Run: headless pygame with SDL's dummy video driver; simulated clock (each Clock.tick advances the game by its frame time, no real sleeping); random seed 0; keys injected as events and as key.get_pressed() state; mouse plan: one left click at the window centre at the start of phase 2, then a move to the lower-right quarter at the start of phase 3.
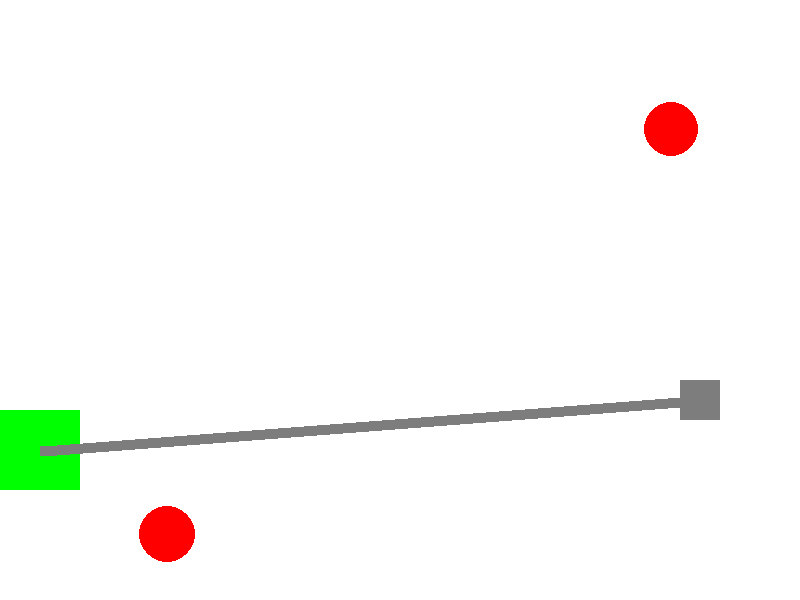
Frame 1 of 4 · flips 1–60 · no input
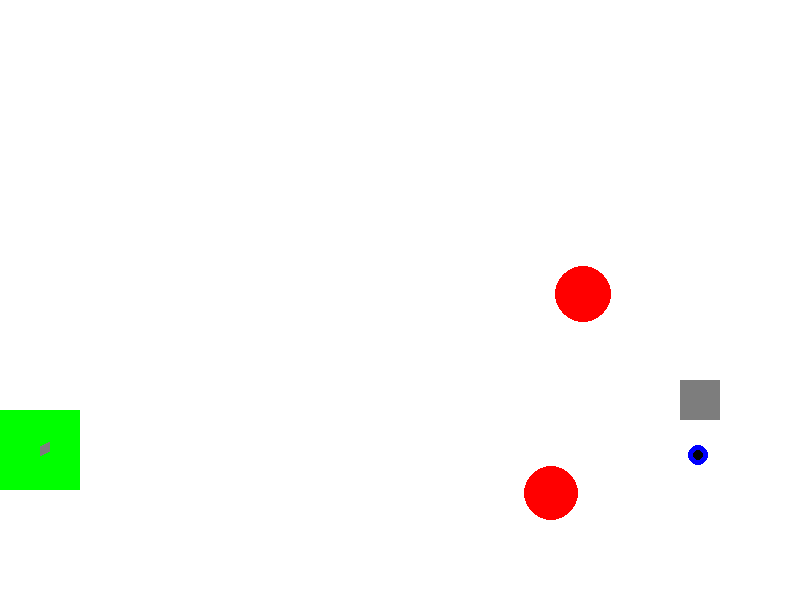
Frame 2 of 4 · flips 61–180 · clicked the window centre · tapped SPACE, RETURN · held RIGHT (→), D
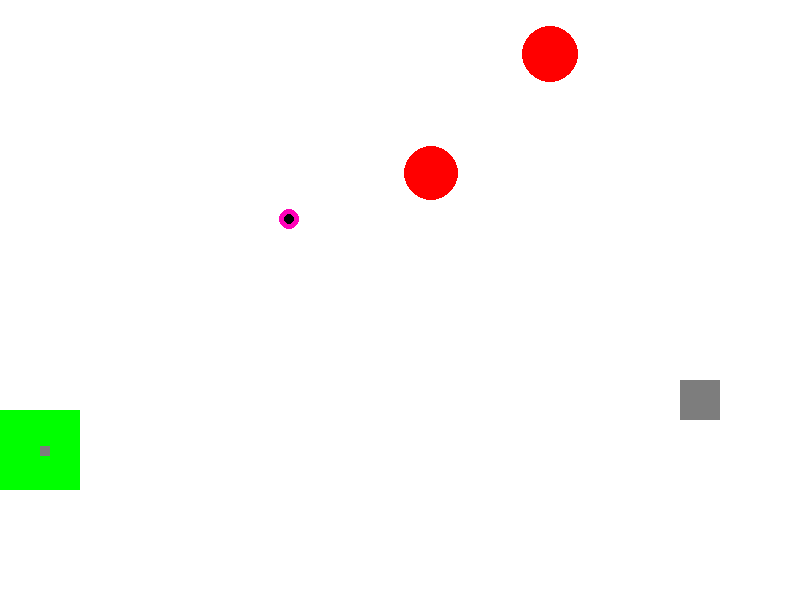
Frame 3 of 4 · flips 181–300 · moved the mouse to the lower-right quarter · held DOWN (↓), S
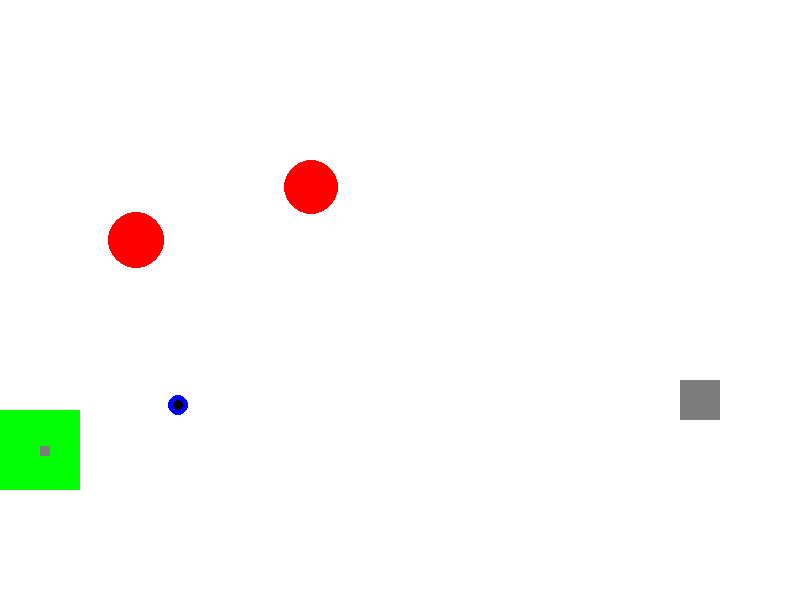
Frame 4 of 4 · flips 301–420 · held LEFT (←), A, UP (↑), W

The pygame program that drew these frames:

import math
from random import choice
from random import randint
import pygame

FPS = 30
RED = 0xFF0000
BLUE = 0x0000FF
YELLOW = 0xFFC91F
GREEN = 0x00FF00
MAGENTA = 0xFF03B8
CYAN = 0x00FFCC
BLACK = (0, 0, 0)
WHITE = (255, 255, 255)
GREY = 0x7D7D7D
GAME_COLORS = [RED, BLUE, YELLOW, GREEN, MAGENTA, CYAN]

width_of_window = 800
height_of_window = 600
v_max: int = 35


class Ball:
    def __init__(self, gun, live=3, k=0.9):

        """ Конструктор класса ball
        Args:
        x - начальное положение мяча по горизонтали
        y - начальное положение мяча по вертикали
        live - количество ударов мяча до его исчезновения
        k - отношение модуля скорости мяча после удара и до
        """
        self.k = k
        self.ball_screen = screen
        self.x = gun.x
        self.y = gun.y
        self.r = 10
        self.vx = 0
        self.vy = 0
        self.color = choice(GAME_COLORS)
        self.live = live
        self.damage = 1

    def draw(self):
        """Функция рисует мяч"""
        pygame.draw.circle(self.ball_screen, self.color, (self.x, self.y), self.r)

    def hittest(self, obj):
        """Функция проверяет сталкивалкивается ли мяч с целью, описываемой в обьекте obj.
        Args:
            obj: Обьект, с которым проверяется столкновение.
        Returns:
            Возвращает True в случае столкновения мяча и цели. В противном случае возвращает False.
        """
        if math.sqrt((self.x - obj.x) ** 2 + (self.y - obj.y) ** 2) <= (self.r + obj.r):

            return True
        else:
            return False


class FirstTypeBullet(Ball):
    def move(self):
        """Перемещение мяча по прошествии единицы времени.
        Метод описывает перемещение мяча за один кадр перерисовки. То есть, обновляет значения
        self.x и self.y с учетом скоростей self.vx и self.vy, силы гравитации, действующей на мяч,
        и стен по краям окна.
        """

        self.x += self.vx
        self.y -= self.vy
        self.vy -= 1
        if (self.x - self.r) < 0:
            self.x = self.r
            self.vx = -self.k * self.vx
        elif (self.x + self.r) > width_of_window:
            self.vx = -self.k * self.vx
            self.x = width_of_window - self.r
        if (self.y - self.r) < 0:
            self.y = self.r
            self.vy = -self.k * self.vy
        elif (self.y + self.r) > height_of_window:
            self.live -= 1
            self.vy = -self.k * self.vy
            self.y = height_of_window - self.r


class SecondTypeBullet(Ball):
    def move(self):
        """Перемещение мяча по прошествии единицы времени.
        Метод описывает перемещение мяча за один кадр перерисовки. То есть, обновляет значения
        self.x и self.y с учетом скоростей self.vx и self.vy, силы гравитации, действующей на мяч,
        и стен по краям окна.
        """

        self.x += self.vx
        self.y -= self.vy
        self.vy -= 5
        if (self.x - self.r) < 0:
            self.x = self.r
            self.vx = -self.k * self.vx
        elif (self.x + self.r) > width_of_window:
            self.vx = -self.k * self.vx
            self.x = width_of_window - self.r
        if (self.y - self.r) < 0:
            self.y = self.r
            self.vy = -self.k * self.vy
        elif (self.y + self.r) > height_of_window:
            self.live -= 3
            self.vy = -self.k * self.vy
            self.y = height_of_window - self.r


class Bomb(Ball):
    def move(self):
        """Перемещение мяча по прошествии единицы времени.
        Метод описывает перемещение мяча за один кадр перерисовки. То есть, обновляет значения
        self.x и self.y с учетом скоростей self.vx и self.vy, силы гравитации, действующей на мяч,
        и стен по краям окна.
        """

        self.x += self.vx
        self.y -= self.vy
        self.vy -= 0.1
        if (self.x - self.r) < 0:
            self.live -= 3
        elif (self.x + self.r) > width_of_window:
            self.live -= 3
        if (self.y - self.r) < 0:
            self.live -= 3
        elif (self.y + self.r) > height_of_window:
            self.live -= 3

    def hittest_gun(self, obj):
        """Функция проверяет сталкивалкивается ли мяч с целью, описываемой в обьекте obj.
        Args:
            obj: Обьект, с которым проверяется столкновение.
        Returns:
            Возвращает True в случае столкновения мяча и цели. В противном случае возвращает False.
        """
        if obj.x - 40 <= self.x <= obj.x - 40 + obj.d and obj.y - 40 <= self.y <= obj.y - 40 + obj.h:
            obj.live -= self.damage
            return True
        else:
            return False

    def draw_bomb(self):
        """Функция рисует мяч"""
        pygame.draw.circle(self.ball_screen, self.color, (self.x, self.y), self.r)
        pygame.draw.circle(self.ball_screen, BLACK, (self.x, self.y), int(self.r / 2))


class Gun:
    def __init__(self, scores=0, x=40, y=450, x2=50, y2=450, width=10, live=1):
        """ Конструктор класса Gun
        Args:
        x1 - положение одного конца по горизонтали
        y1 - положение одного конца по вертикали
        x2 - положение другого конца горизонтали
        y2 - положение другого конца по вертикали
        width - ширина пушки
        """
        self.scores = scores
        self.gun_screen = screen
        self.f2_power = 10
        self.f2_on = 0
        self.an = 1
        self.color = GREY
        self.color2 = GREEN
        self.x = x
        self.x2 = x2
        self.y = y
        self.y2 = y2
        self.width = width
        self.d = 80
        self.h = 80
        self.vx = 5
        self.vy = 5
        self.live = live

    def fire2_start(self):
        """Запускание подготовки к выстрелу"""
        self.f2_on = 1

    def fire2_left_end(self, end_event, array_balls):
        """Выстрел мячом.
        Происходит при отпускании кнопки мыши.
        Начальные значения компонент скорости мяча vx и vy зависят от положения мыши.
        Args:
            end_event - событие отпускания мыши
            *array_balls - массив мячей
        """
        new_ball = FirstTypeBullet(gun)
        self.an = math.atan2((end_event.pos[1] - new_ball.y), (end_event.pos[0] - new_ball.x))
        new_ball.vx = self.f2_power * math.cos(self.an)
        new_ball.vy = - self.f2_power * math.sin(self.an)
        array_balls.append(new_ball)
        self.f2_on = 0
        self.f2_power = 10

    def fire2_right_end(self, end_event, array_balls):
        """Выстрел мячом.
        Происходит при отпускании кнопки мыши.
        Начальные значения компонент скорости мяча vx и vy зависят от положения мыши.
        Args:
            end_event - событие отпускания мыши
            array_balls - массив мячей
        """
        new_ball = SecondTypeBullet(gun)
        self.an = math.atan2((end_event.pos[1] - new_ball.y), (end_event.pos[0] - new_ball.x))
        new_ball.vx = self.f2_power * math.cos(self.an)
        new_ball.vy = - self.f2_power * math.sin(self.an)
        array_balls.append(new_ball)
        self.f2_on = 0
        self.f2_power = 10

    def targetting(self, targetting_event):
        """Прицеливание. Зависит от положения мыши.
        Args:
            targetting_event - событие изменение позиции мыши
        """
        if targetting_event:
            if (targetting_event.pos[0] - (self.x - 20)) != 0:
                self.an = math.atan((targetting_event.pos[1] - self.y) / (targetting_event.pos[0] - (self.x - 20)))
                self.x2 = self.x + self.f2_power * math.cos(self.an)
                self.y2 = self.y + self.f2_power * math.sin(self.an)
                if targetting_event.pos[0] - (self.x - 20) > 0:
                    self.x2 = self.x2
                    self.y2 = self.y2
                else:
                    self.x2 = 2 * self.x - self.x2
                    self.y2 = 2 * self.y - self.y2

        if self.f2_on:
            self.color = RED
        else:
            self.color = GREY

    def power_up(self):
        """увеличивает начальную скорость мяча и длину пушки, меняет цвет пушки в зависимости от длительности нажатия"""
        if self.f2_on:
            if self.f2_power < 100:
                self.f2_power += 1
            self.color = RED
        else:
            self.color = GREY

    def hit_first_type_bullet(self, obj, points=1):
        """Попадание шарика в цель.
        Args:
            points - шаг изменения количества очков при попадании в цель
            obj - объект сто
        """
        if type(obj) == FirstTypeTarget:
            self.scores += points
        elif type(obj) == SecondTypeTarget:
            self.scores += 2 * points
        else:
            print('Вы попали не в мишень')
        print('scores:', self.scores)
        return self.scores

    def hit_second_type_bullet(self, obj, points=3):
        """Попадание шарика в цель.
        Args:
            points - шаг изменения количества очков при попадании в цель
        """
        if type(obj) == FirstTypeTarget:
            self.scores += points
        elif type(obj) == SecondTypeTarget:
            self.scores += 2 * points
        else:
            print('Вы попали не в мишень')
        print('scores:', self.scores)
        return self.scores


class GunEnemy(Gun):
    def draw(self):
        """Функция рисует пушку"""
        pygame.draw.rect(self.gun_screen, GREY, (self.x - 20, self.y - 20, int(self.d / 2), int(self.h / 2)))
        pygame.draw.line(self.gun_screen, self.color, (self.x, self.y), (self.x2, self.y2), self.width)

    def fire2_end(self, end_event, array_balls):
        """Выстрел мячом.
        Происходит при отпускании кнопки мыши.
        Начальные значения компонент скорости мяча vx и vy зависят от положения мыши.
        Args:
            end_event - событие отпускания мыши
            array_balls - массив мячей
        """
        new_ball = Bomb(gun_enemy)
        self.an = math.atan2((end_event.pos[1] - new_ball.y), (end_event.pos[0] - new_ball.x))
        new_ball.vx = (self.f2_power * math.cos(self.an)) / 3
        new_ball.vy = - (self.f2_power * math.sin(self.an)) / 3
        array_balls.append(new_ball)
        self.f2_on = 0
        self.f2_power = 10


class Tank(Gun):
    def draw(self):
        """Функция рисует пушку"""
        pygame.draw.rect(self.gun_screen, self.color2, (self.x - 40, self.y - 40, self.d, self.h))
        pygame.draw.line(self.gun_screen, self.color, (self.x, self.y), (self.x2, self.y2), self.width)

    def move_d(self):
        """
        Двигает танк вправо
        """
        self.x += self.vx

    def move_a(self):
        """
        Двигает танк влево
        """
        self.x -= self.vx

    def move_w(self):
        """
        Двигает танк вверх
        """
        self.y -= self.vy

    def move_s(self):
        """
        Двигает танк вниз
        """
        self.y += self.vy


class Target:
    def __init__(self, live=1):
        """ Конструктор класса ball
        Args:
            scores - количество заработанных очков
            live - приобретает значение 0 при попадании в цель, 1 - когда цель существует
        """

        self.target_screen = screen
        self.live = live
        self.x = randint(600, 780)
        self.y = randint(300, 550)
        self.r = randint(2, 50)
        self.vx = randint(-10, 10)
        self.vy = randint(-10, 10)
        self.color = RED

    def draw(self):
        """Функция рисует объект"""
        pygame.draw.circle(self.target_screen, self.color, (self.x, self.y), self.r)


class FirstTypeTarget(Target):
    def move(self):
        """Перемещение цели по прошествии единицы времени"""
        self.x += self.vx
        self.y -= self.vy
        if (self.x - self.r) < 0:
            self.x = self.r
            self.vx = -self.vx
        elif (self.x + self.r) > width_of_window:
            self.vx = -self.vx
            self.x = width_of_window - self.r
        if (self.y - self.r) < 0:
            self.y = self.r
            self.vy = -self.vy
        elif (self.y + self.r) > height_of_window:
            self.vy = -self.vy
            self.y = height_of_window - self.r

    def create_bomb(self, array_balls):
        """Сброс бомбы
        Происходит при отпускании кнопки мыши.
        Начальные значения компонент скорости мяча vx и vy зависят от положения мыши.
            Args:
            end_event - событие отпускания мыши
            array_balls - массив мячей
        """
        new_ball = Bomb(gun)
        new_ball.vx = self.vx / 2
        new_ball.vy = self.vy
        array_balls.append(new_ball)


class SecondTypeTarget(Target):
    def move(self):
        """Перемещение цели по прошествии единицы времени"""

        self.x += self.vx
        self.y -= self.vy
        if (self.x - self.r) < 0:
            self.x = self.r
            if abs(self.vx) <= v_max:
                self.vx = -2 * self.vx
            else:
                self.vx = -self.vx
        elif (self.x + self.r) > width_of_window:
            self.x = width_of_window - self.r
            if abs(self.vx) <= v_max:
                self.vx = -2 * self.vx
            else:
                self.vx = -self.vx
        if (self.y - self.r) < 0:
            self.y = self.r
            if abs(self.vy) <= v_max:
                self.vy = -2 * self.vy
            else:
                self.vy = -self.vy
        elif (self.y + self.r) > height_of_window:
            if abs(self.vy) <= v_max:
                self.vy = -2 * self.vy
            else:
                self.vy = -self.vy
            self.y = height_of_window - self.r


pygame.init()
screen = pygame.display.set_mode((width_of_window, height_of_window))

first_type_bullets = []
second_type_bullets = []
bombs = []

clock = pygame.time.Clock()
gun = Tank()
gun_enemy = GunEnemy()
gun_enemy.x = 700
gun_enemy.y = 400
target1 = FirstTypeTarget()
target2 = SecondTypeTarget()
finished = False
flD = flA = flW = flS = False
t = 0

while not finished:
    screen.fill(WHITE)
    gun.draw()
    gun_enemy.draw()
    target1.draw()
    target2.draw()

    for i in first_type_bullets:
        i.draw()
    for i in second_type_bullets:
        i.draw()
    for i in bombs:
        i.draw_bomb()
    pygame.display.update()

    clock.tick(FPS)
    for event in pygame.event.get():
        if event.type == pygame.QUIT:
            finished = True
        elif event.type == pygame.MOUSEBUTTONDOWN:
            gun.fire2_start()
            gun_enemy.fire2_start()
        elif event.type == pygame.MOUSEBUTTONUP:
            if event.button == 1:
                gun.fire2_left_end(event, first_type_bullets)
                gun_enemy.fire2_end(event, bombs)
            elif event.button == 3:
                gun.fire2_right_end(event, second_type_bullets)
                gun_enemy.fire2_end(event, bombs)
        elif event.type == pygame.MOUSEMOTION:
            gun.targetting(event)
            gun_enemy.targetting(event)
        elif event.type == pygame.KEYDOWN:
            if event.key == pygame.K_d:
                flD = True
            elif event.key == pygame.K_a:
                flA = True
            elif event.key == pygame.K_w:
                flW = True
            elif event.key == pygame.K_s:
                flS = True
        elif event.type == pygame.KEYUP:
            flD = flA = flW = flS = False
        elif flD:
            gun.move_d()
        elif flA:
            gun.move_a()
        elif flW:
            gun.move_w()
        elif flS:
            gun.move_s()

    target1.move()
    target2.move()

    for i in first_type_bullets:
        i.move()
        if i.hittest(target1):
            target1.live = 0
            gun.hit_first_type_bullet(target1)
            target1 = FirstTypeTarget()
        else:
            if i.hittest(target2):
                target2.live = 0
                gun.hit_first_type_bullet(target2)
                target2 = SecondTypeTarget()
        if i.live <= 0:
            first_type_bullets.pop(first_type_bullets.index(i))

    for i in second_type_bullets:
        i.move()
        if i.hittest(target1):
            target1.live = 0
            gun.hit_second_type_bullet(target1)
            target1 = FirstTypeTarget()
            second_type_bullets.pop(second_type_bullets.index(i))
        else:
            if i.hittest(target2):
                target2.live = 0
                gun.hit_second_type_bullet(target2)
                target2 = SecondTypeTarget()
                second_type_bullets.pop(second_type_bullets.index(i))
        if i.live <= 0:
            second_type_bullets.pop(second_type_bullets.index(i))

    for i in bombs:
        i.move()
        i.hittest_gun(gun)
        if i.live <= 0:
            bombs.pop(bombs.index(i))
    if t >= 120:
        target1.create_bomb(bombs)
        bombs[-1].x = target1.x
        bombs[-1].y = target1.y
        t = 0
    t += 1
    gun.power_up()
    gun_enemy.power_up()
    if gun.live <= 0:
        break

if not finished:
    screen.fill(BLACK)
    f1 = pygame.font.Font(None, 200)
    text1 = f1.render('YOU DIED', True,
                      (255, 0, 0))
    screen.blit(text1, (80, 250))
    pygame.display.update()

    while not finished:
        for event in pygame.event.get():
            if event.type == pygame.QUIT:
                finished = True

pygame.quit()
